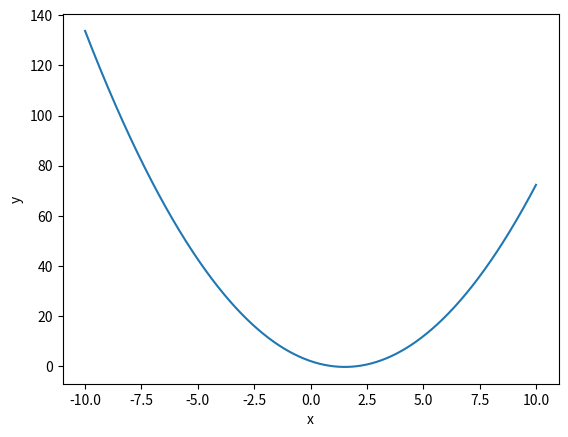

This chart was generated by the following Python code: (Note: this script raises an exception after producing the figure.)
import numpy as np
import matplotlib.pyplot as plt

def f_roots(x, a=1.01,b=-3.07 ,c=2.07):
    return a*x**2 + b*x + c
def f_roots2(x, a=1.,b=-2. ,c=1.):
    return a*x + b

def check_values(f, x_min, x_max, tol):
    if (x_min > x_max):
        dummy = x_min
        x_min = x_max
        x_max = dummy
    
    y_min = f(x_min)
    y_max = f(x_max)
    
    if (y_min * y_max >= 0.0):
        print("Error: no single zero crossing. Please bracket a single crossing.")
        s = "f(%f) = %f, f(%f) = %f" % (x_min,y_min, x_max, y_max)
        print(s)
        return 0
    
    #if x_min is a root, return 1
    if (np.fabs(y_min < tol)):
        return 1
    
    #same for x_max
    if (np.fabs(y_max) < tol):
        return 2
    
    #bracket is valid if the checker reaches 3
    return 3

def root_finder_bis(f, tol=1.0e-8, imax=1000):
    x = np.linspace(-10,10,1000)
    y = f(x)
    plt.plot(x,y)
    plt.xlabel('x')
    plt.ylabel('y')
    
    xmin = float(input('Please enter a bound for the function and press enter: '))
    xmax = float(input('Repeat for the second bound: '))
    
    ch = input("Would you like to add a tolerance? Y/N :  ")
    if(ch == 'Y'):
        tol = float(input("Please insert tolerance value in decimal (0.000001) or scientific notation (eg. 1.0e-6): "))
    
    if (xmin > xmax):
        dum = xmin
        xmin = xmax
        xmax = dum
    
    i = 0           #initialize counter
    xmin_st = xmin  #saves initial xmin value
    xmax_st = xmax  #saves initial xmax value
    xmid = 0.0
    ymid = 0.0      #defines vars outside of while, allows loop to just replace var
    
    ##verifies values work for function##
    
    flag = check_values(f, xmin, xmax, tol)
    if(flag==0):
        print('Error in root_finder_bis().')
        raise ValueError('Initial values invalid', xmin_st, xmax_st)
    elif(flag==1):
        print('Lower bound within tolerance value of y=0')
        return xmin
    elif(flag==2):
        print('Upper bound within tolerance value of y=0')
        return xmax
    
    ####function start####
    
    flag = 1
    while(flag):
        
        xmid = 0.5*(xmin + xmax)
        ymid = f(xmid)
        
        if(np.abs(ymid)<tol):
            flag=0
        elif(f(xmid)*f(xmax)>0):
            xmax = xmid
        elif(f(xmid)*f(xmin)>0):
            xmin = xmid
        i+=1
        
        if(i >= imax):
            print('Error: reached maximum iterations of ', i)
            s = "Min bracket    f(%f) = %f" % (xmin, f(xmin))
            l = "Max bracket    f(%f) = %f" % (xmax, f(xmax))
            r = "Final midpoint f(%f) = %f" % (xmid, ymid)
            print(s, l, r)
            raise StopIteration('Stopping iterations after ', i)
            
    print ('\nWith x-boundaries: ', xmin_st,",", xmax_st, '\nand y-values: y1 =', f(xmin_st), ', y2 =', f(xmax_st),'\n')
    print ('A rational root determined in this range to be: ', xmid, '\nwith y in tolerance range at: ', ymid)
    print ('Iterations: ', i)

root_finder_bis(f_roots)

